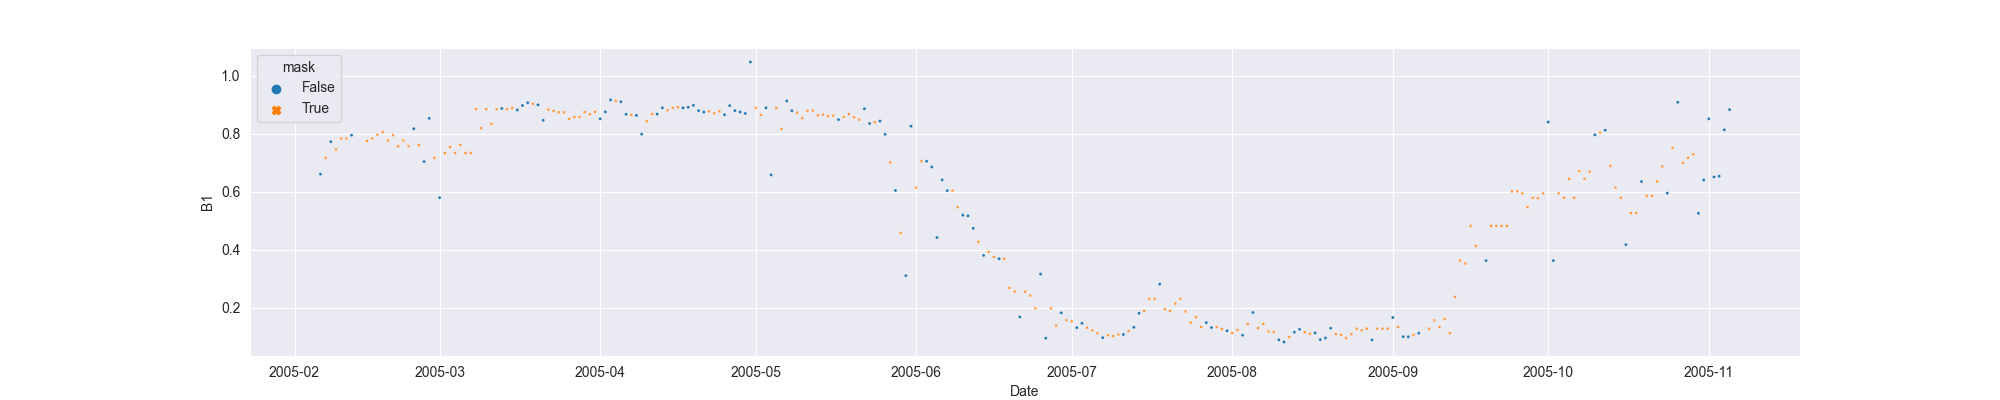

The table this chart was drawn from, first rows:
system:time_start, B1, B1_interpolate
2005-02-06, 0.6604, 0.6604
2005-02-07, , 0.7165
2005-02-08, 0.7725, 0.7725
2005-02-09, , 0.7455
2005-02-10, , 0.7835
2005-02-11, , 0.7835
2005-02-12, 0.7944, 0.7944
2005-02-13, , 
2005-02-14, , 
2005-02-15, , 0.775
2005-02-16, , 0.7835
2005-02-17, , 0.7968
2005-02-18, , 0.8057
2005-02-19, , 0.7763
2005-02-20, , 0.7944
2005-02-21, , 0.7565
2005-02-22, , 0.7763
2005-02-23, , 0.7565
2005-02-24, 0.8171, 0.8171
2005-02-25, , 0.7605
2005-02-26, 0.7038, 0.7038
2005-02-27, 0.8527, 0.8527
2005-02-28, , 0.7161
2005-03-01, 0.5795, 0.5795
2005-03-02, , 0.7332
2005-03-03, , 0.7534
2005-03-04, , 0.7332
2005-03-05, , 0.7611
2005-03-06, , 0.7332
2005-03-07, , 0.7332
2005-03-08, , 0.8842
2005-03-09, , 0.8187
2005-03-10, , 0.8842
2005-03-11, , 0.8342
2005-03-12, , 0.8842
2005-03-13, 0.8868, 0.8868
2005-03-14, , 0.8842
2005-03-15, , 0.8885
2005-03-16, 0.8817, 0.8817
2005-03-17, 0.8969, 0.8969
2005-03-18, 0.9064, 0.9064
2005-03-19, , 0.9028
2005-03-20, 0.8992, 0.8992
2005-03-21, 0.8459, 0.8459
2005-03-22, , 0.883
2005-03-23, , 0.8783
2005-03-24, , 0.8735
2005-03-25, , 0.8735
2005-03-26, , 0.8513
2005-03-27, , 0.8574
2005-03-28, , 0.8574
2005-03-29, , 0.8743
2005-03-30, , 0.8666
2005-03-31, , 0.875
2005-04-01, 0.8513, 0.8513
2005-04-02, 0.875, 0.875
2005-04-03, 0.9163, 0.9163
2005-04-04, , 0.9132
2005-04-05, 0.9101, 0.9101
2005-04-06, 0.8666, 0.8666
... 213 more rows
